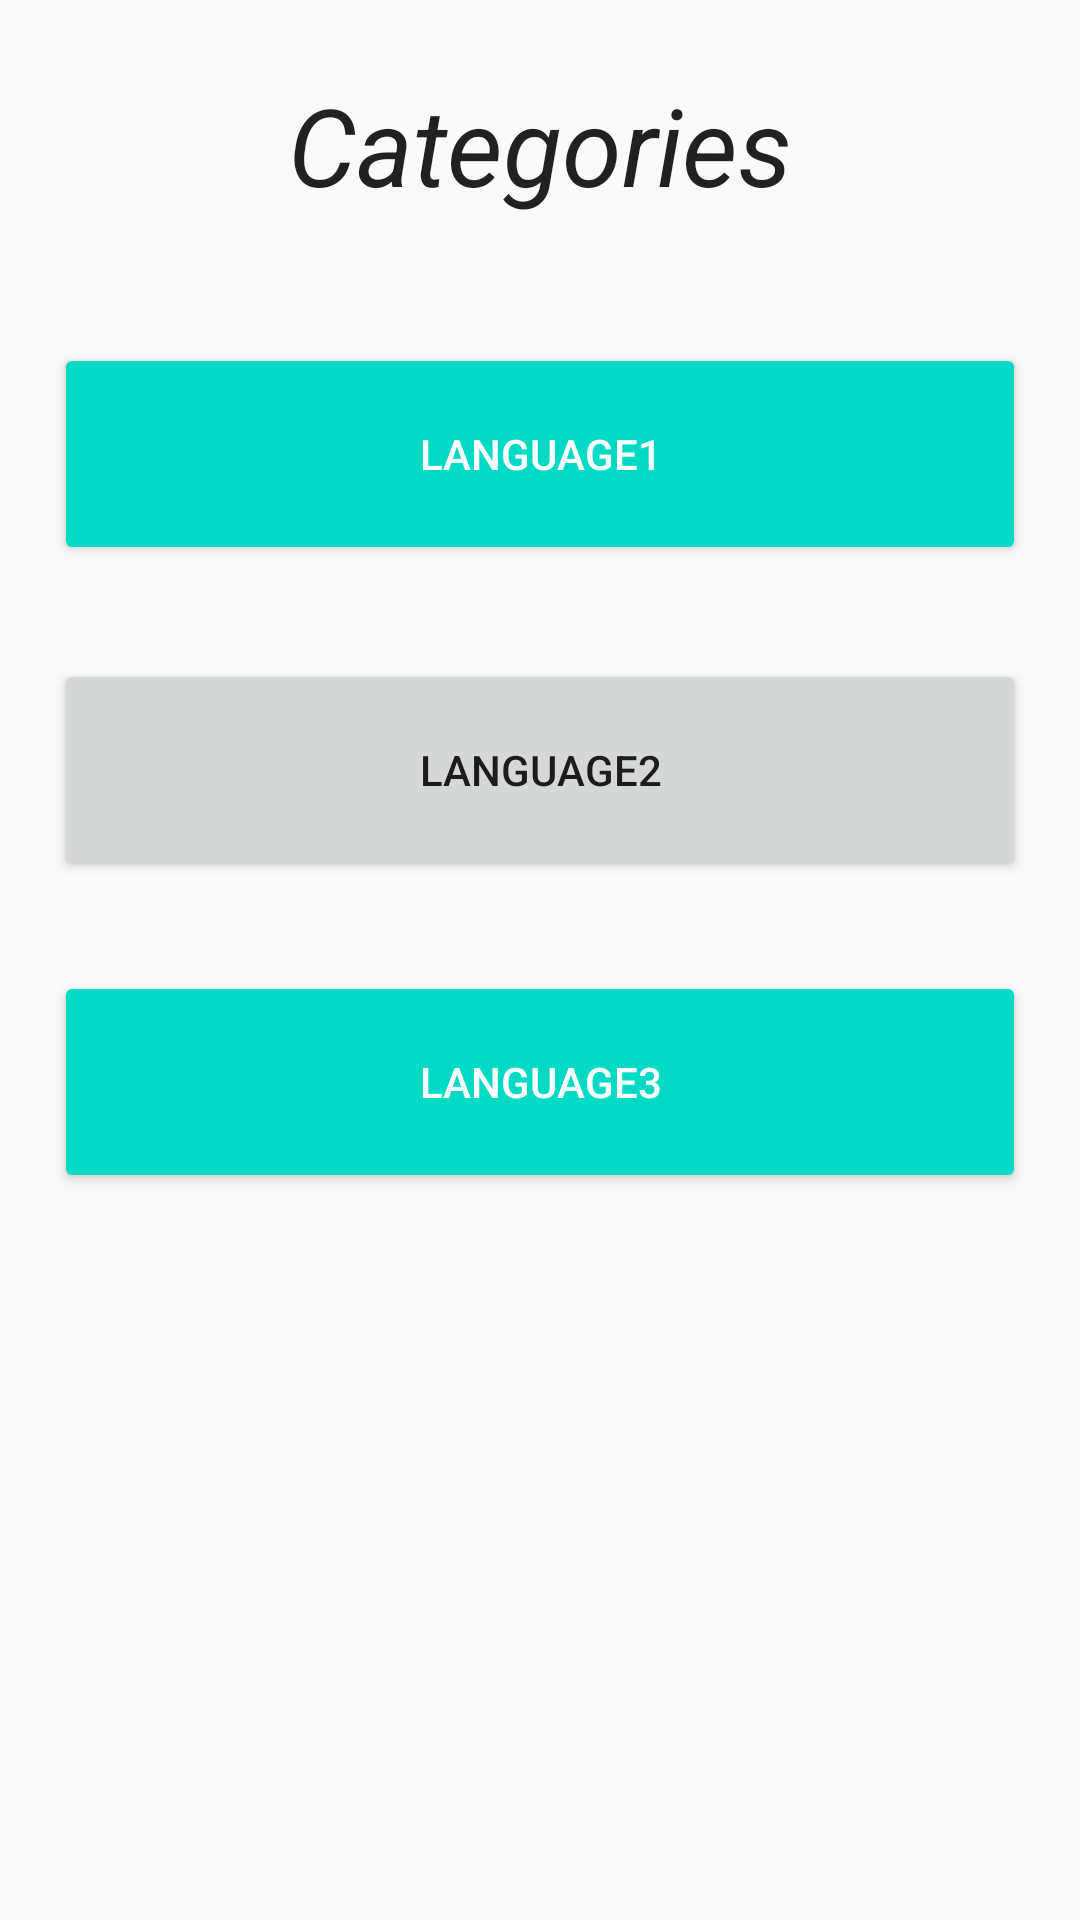

Android layout source for this screen:
<!-- AndroidManifest.xml: application theme AppTheme -->
<!-- res/layout/fragment_home.xml -->
<?xml version="1.0" encoding="utf-8"?>
<androidx.constraintlayout.widget.ConstraintLayout xmlns:android="http://schemas.android.com/apk/res/android"
    xmlns:app="http://schemas.android.com/apk/res-auto"
    xmlns:tools="http://schemas.android.com/tools"
    android:layout_width="match_parent"
    android:layout_height="match_parent"
    tools:context=".ui.home.HomeFragment">

    <TextView
        android:id="@+id/text_category"
        android:layout_width="213dp"
        android:layout_height="51dp"
        android:gravity="center_horizontal"
        android:text="@string/text_home"
        android:textAlignment="center"
        android:textAppearance="@style/TextAppearance.AppCompat.Large"
        android:textSize="36sp"
        android:textStyle="italic"
        app:layout_constraintBottom_toBottomOf="parent"
        app:layout_constraintEnd_toEndOf="parent"
        app:layout_constraintStart_toStartOf="parent"
        app:layout_constraintTop_toTopOf="parent"
        app:layout_constraintVertical_bias="0.041" />

    <Button
        android:id="@+id/quiz1"
        style="@style/button"
        android:layout_width="324dp"
        android:layout_height="74dp"
        android:text="@string/language1"
        app:layout_constraintBottom_toBottomOf="parent"
        app:layout_constraintEnd_toEndOf="parent"
        app:layout_constraintHorizontal_bias="0.497"
        app:layout_constraintStart_toStartOf="parent"
        app:layout_constraintTop_toTopOf="parent"
        app:layout_constraintVertical_bias="0.202" />

    <Button
        android:id="@+id/button2"
        android:layout_width="324dp"
        android:layout_height="74dp"
        android:text="@string/language2"
        app:layout_constraintBottom_toBottomOf="parent"
        app:layout_constraintEnd_toEndOf="parent"
        app:layout_constraintHorizontal_bias="0.497"
        app:layout_constraintStart_toStartOf="parent"
        app:layout_constraintTop_toTopOf="parent"
        app:layout_constraintVertical_bias="0.388" />

    <Button style="@style/button"
        android:id="@+id/quiz3"
        android:layout_width="324dp"
        android:layout_height="74dp"
        android:text="@string/language3"
        app:layout_constraintBottom_toBottomOf="parent"
        app:layout_constraintEnd_toEndOf="parent"
        app:layout_constraintHorizontal_bias="0.497"
        app:layout_constraintStart_toStartOf="parent"
        app:layout_constraintTop_toTopOf="parent"
        app:layout_constraintVertical_bias="0.572" />
</androidx.constraintlayout.widget.ConstraintLayout>
<!-- resources referenced by this layout -->
<resources>
  <string name="language1">Language1</string>
  <string name="language2">Language2</string>
  <string name="language3">Language3</string>
  <string name="text_home">Categories</string>
  <style name="button" parent="Widget.AppCompat.Button.Colored">
  
  
     </style>
  <style name="AppTheme" parent="Theme.AppCompat.Light.DarkActionBar">
          
          <item name="colorPrimary">@color/colorPrimary</item>
          <item name="colorPrimaryDark">@color/colorPrimaryDark</item>
          <item name="colorAccent">@color/colorAccent</item>
      </style>
  <!-- not gathered from this repository: default colours our renderer supplied (Android Studio template values) -->
  <color name="colorPrimary">#FF6200EE</color>
  <color name="colorPrimaryDark">#FF3700B3</color>
  <color name="colorAccent">#FF03DAC5</color>
</resources>
